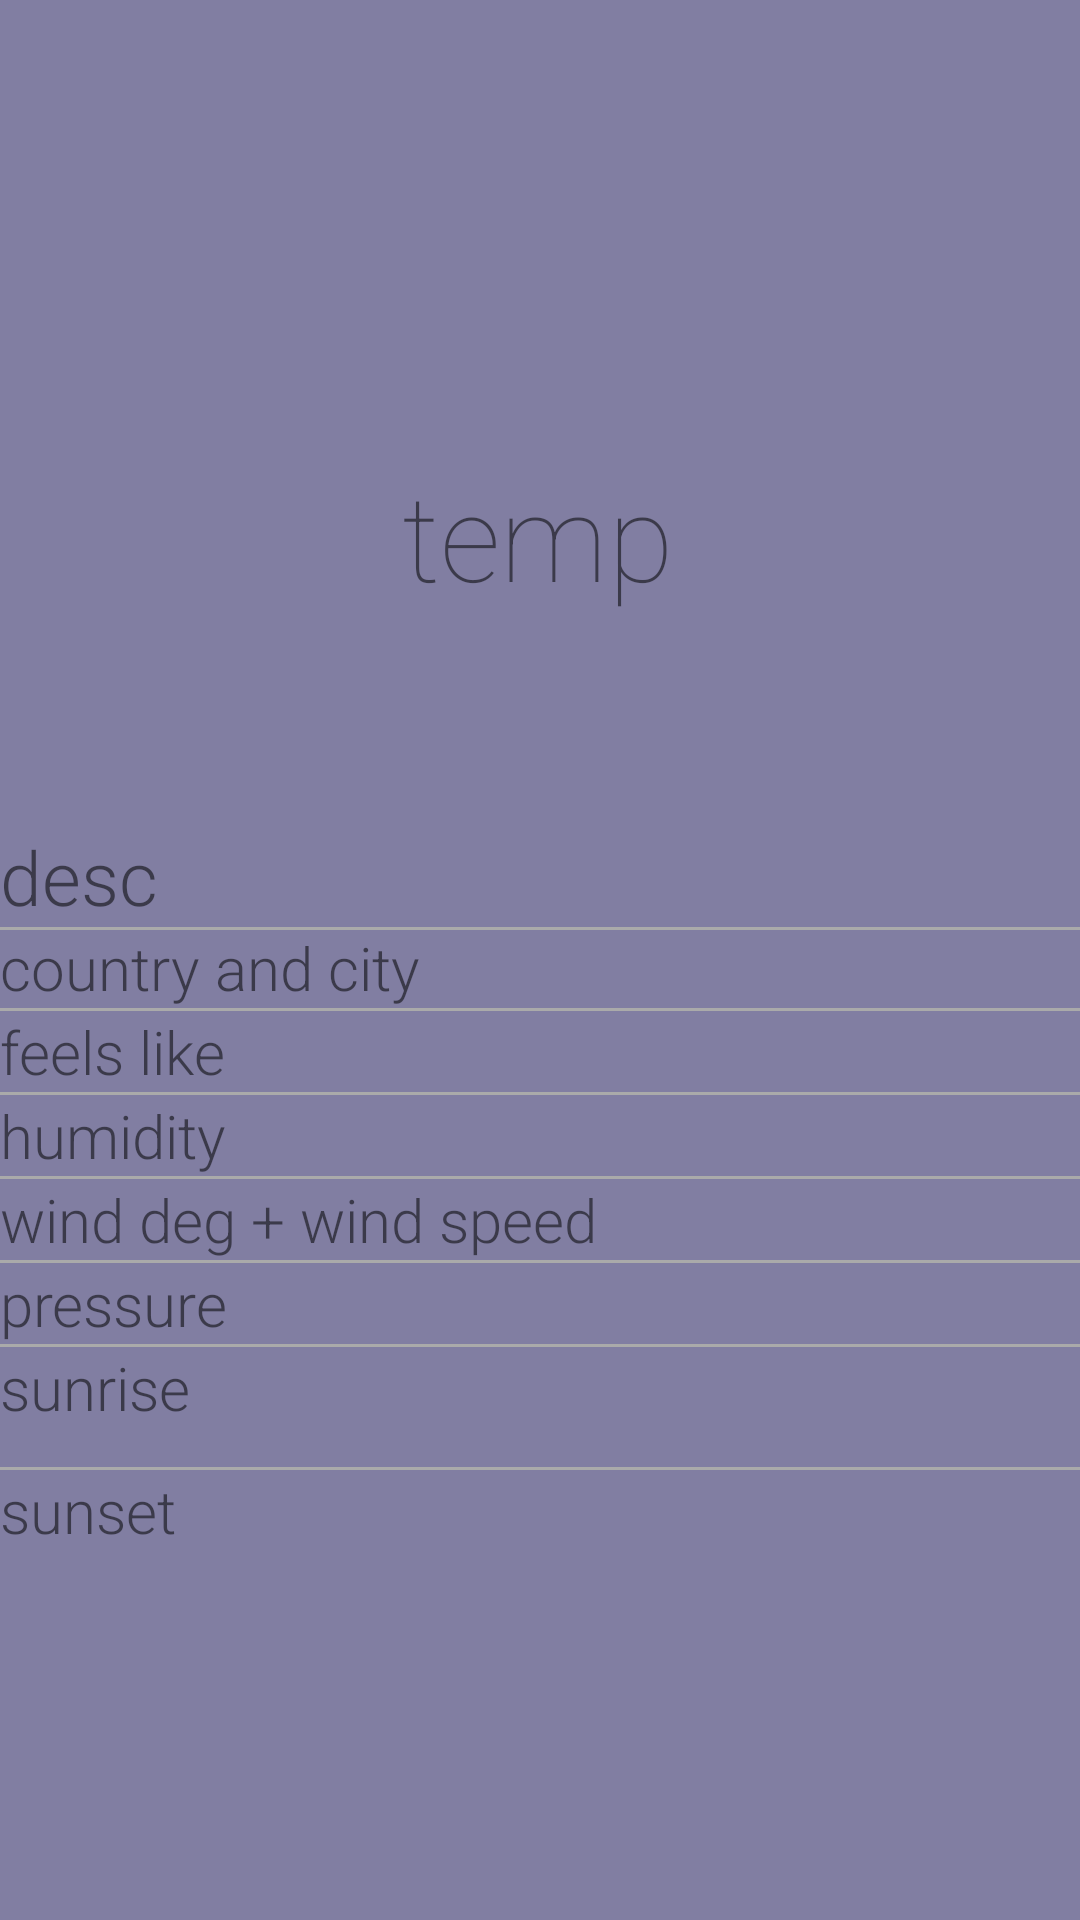

The Android layout XML behind this screen, and the referenced resources:
<!-- AndroidManifest.xml: application theme AppTheme -->
<!-- res/layout/city_page_fragment.xml -->
<?xml version="1.0" encoding="utf-8"?>
<androidx.constraintlayout.widget.ConstraintLayout xmlns:android="http://schemas.android.com/apk/res/android"
    xmlns:app="http://schemas.android.com/apk/res-auto"
    xmlns:tools="http://schemas.android.com/tools"
    android:layout_width="match_parent"
    android:layout_height="match_parent"
    android:background="#8149065C"
    android:backgroundTint="#0D064E" >

    <TextView
        android:id="@+id/tv_page_city_temp"
        android:layout_width="185dp"
        android:layout_height="134dp"
        android:fontFamily="sans-serif-thin"
        android:gravity="center"
        android:text="temp"
        android:textSize="40sp"
        app:layout_constraintBottom_toBottomOf="parent"
        app:layout_constraintEnd_toEndOf="parent"
        app:layout_constraintHorizontal_bias="0.498"
        app:layout_constraintStart_toStartOf="parent"
        app:layout_constraintTop_toTopOf="parent"
        app:layout_constraintVertical_bias="0.22" />

    <TextView
        android:id="@+id/tv_page_description"
        android:layout_width="match_parent"
        android:layout_height="wrap_content"
        android:text="desc"
        android:layout_marginTop="30dp"
        android:fontFamily="sans-serif-light"
        android:textSize="25sp"
        app:layout_constraintEnd_toEndOf="parent"
        app:layout_constraintStart_toStartOf="parent"
        app:layout_constraintTop_toBottomOf="@+id/tv_page_city_temp" />

    <View
        android:id="@+id/separator0"
        android:layout_width="match_parent"
        android:layout_height="1dp"
        android:background="@android:color/darker_gray"
        app:layout_constraintEnd_toEndOf="parent"
        app:layout_constraintStart_toStartOf="parent"
        app:layout_constraintTop_toBottomOf="@+id/tv_page_description"
        />

    <TextView
        android:id="@+id/tv_page_city_name"
        android:layout_width="match_parent"
        android:layout_height="wrap_content"
        android:fontFamily="sans-serif-light"
        android:text="country and city"
        android:textSize="20sp"
        app:layout_constraintEnd_toEndOf="parent"
        app:layout_constraintHorizontal_bias="0.0"
        app:layout_constraintStart_toStartOf="parent"
        app:layout_constraintTop_toBottomOf="@+id/tv_page_description" />

    <View
        android:id="@+id/separator"
        android:layout_width="match_parent"
        android:layout_height="1dp"
        android:background="@android:color/darker_gray"
        app:layout_constraintEnd_toEndOf="parent"
        app:layout_constraintStart_toStartOf="parent"
        app:layout_constraintTop_toBottomOf="@+id/tv_page_city_name" />

    <TextView
        android:id="@+id/tv_page_feels_like"
        android:layout_width="match_parent"
        android:layout_height="wrap_content"
        android:text="feels like"
        android:textSize="20sp"
        android:fontFamily="sans-serif-light"
        app:layout_constraintEnd_toEndOf="parent"
        app:layout_constraintStart_toStartOf="parent"
        app:layout_constraintTop_toBottomOf="@+id/separator" />

    <View
        android:id="@+id/separator2"
        android:layout_width="match_parent"
        android:layout_height="1dp"
        android:background="@android:color/darker_gray"
        app:layout_constraintEnd_toEndOf="parent"
        app:layout_constraintStart_toStartOf="parent"
        app:layout_constraintTop_toBottomOf="@+id/tv_page_feels_like" />

    <TextView
        android:id="@+id/tv_page_humidity"
        android:layout_width="match_parent"
        android:layout_height="wrap_content"
        android:text="humidity"
        android:fontFamily="sans-serif-light"
        android:textSize="20sp"
        app:layout_constraintEnd_toEndOf="parent"
        app:layout_constraintStart_toStartOf="parent"
        app:layout_constraintTop_toBottomOf="@+id/separator2" />

    <View
        android:id="@+id/separator3"
        android:layout_width="match_parent"
        android:layout_height="1dp"
        android:background="@android:color/darker_gray"
        app:layout_constraintEnd_toEndOf="parent"
        app:layout_constraintStart_toStartOf="parent"
        app:layout_constraintTop_toBottomOf="@+id/tv_page_humidity" />

    <TextView
        android:id="@+id/tv_page_wind_deg"
        android:layout_width="match_parent"
        android:layout_height="wrap_content"
        android:text="wind deg + wind speed"
        android:fontFamily="sans-serif-light"
        android:textSize="20sp"
        app:layout_constraintEnd_toEndOf="parent"
        app:layout_constraintStart_toStartOf="parent"
        app:layout_constraintTop_toBottomOf="@+id/separator3" />

    <View
        android:id="@+id/separator4"
        android:layout_width="match_parent"
        android:layout_height="1dp"
        android:background="@android:color/darker_gray"
        app:layout_constraintEnd_toEndOf="parent"
        app:layout_constraintStart_toStartOf="parent"
        app:layout_constraintTop_toBottomOf="@+id/tv_page_wind_deg" />

    <TextView
        android:id="@+id/tv_page_pressure"
        android:layout_width="match_parent"
        android:layout_height="wrap_content"
        android:text="pressure"
        android:fontFamily="sans-serif-light"
        android:textSize="20sp"
        app:layout_constraintEnd_toEndOf="parent"
        app:layout_constraintStart_toStartOf="parent"
        app:layout_constraintTop_toBottomOf="@+id/separator4" />

    <View
        android:id="@+id/separator5"
        android:layout_width="match_parent"
        android:layout_height="1dp"
        android:background="@android:color/darker_gray"
        app:layout_constraintEnd_toEndOf="parent"
        app:layout_constraintStart_toStartOf="parent"
        app:layout_constraintTop_toBottomOf="@+id/tv_page_pressure" />

    <TextView
    android:id="@+id/tv_page_sunrise"
    android:layout_width="match_parent"
    android:layout_height="40dp"
    android:text="sunrise"
    android:fontFamily="sans-serif-light"
    android:textSize="20sp"
    app:layout_constraintEnd_toEndOf="parent"
    app:layout_constraintStart_toStartOf="parent"
    app:layout_constraintTop_toBottomOf="@+id/separator5" />

    <View
        android:id="@+id/separator6"
        android:layout_width="match_parent"
        android:layout_height="1dp"
        android:background="@android:color/darker_gray"
        app:layout_constraintEnd_toEndOf="parent"
        app:layout_constraintStart_toStartOf="parent"
        app:layout_constraintTop_toBottomOf="@+id/tv_page_sunrise" />

    <TextView
        android:id="@+id/tv_page_sunset"
        android:layout_width="match_parent"
        android:layout_height="wrap_content"
        android:text="sunset"
        android:fontFamily="sans-serif-light"
        android:textSize="20sp"
        app:layout_constraintEnd_toEndOf="parent"
        app:layout_constraintStart_toStartOf="parent"
        app:layout_constraintTop_toBottomOf="@+id/separator6" />



</androidx.constraintlayout.widget.ConstraintLayout>
<!-- resources referenced by this layout -->
<resources>
  <style name="AppTheme" parent="Theme.AppCompat.Light.NoActionBar">
          
          <item name="colorPrimary">@color/colorPrimary</item>
          <item name="colorPrimaryDark">@color/colorPrimaryDark</item>
          <item name="colorAccent">@color/colorAccent</item>
      </style>
  <color name="colorPrimary">#6200EE</color>
  <color name="colorPrimaryDark">@color/black</color>
  <color name="colorAccent">#03DAC5</color>
  <color name="black">#000000</color>
</resources>
